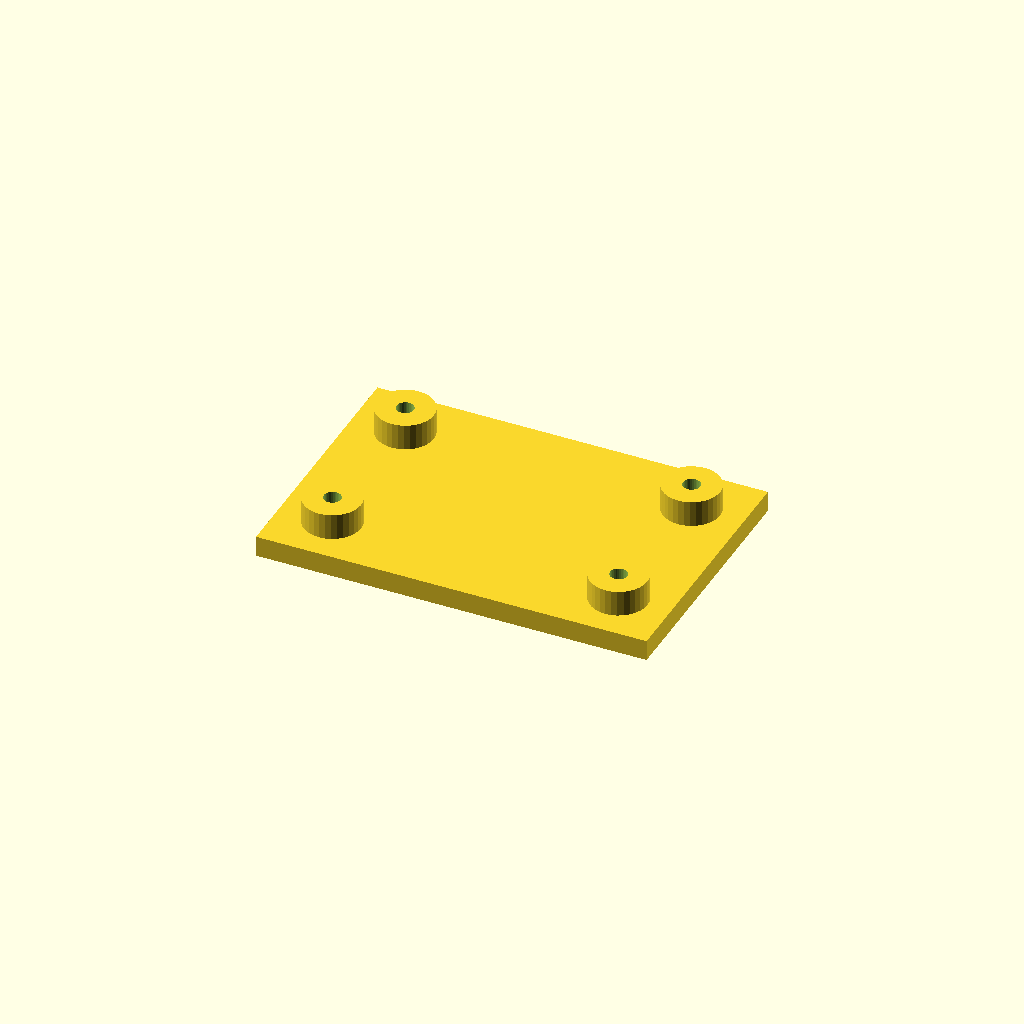
Cell 1: the model at its default parameters.
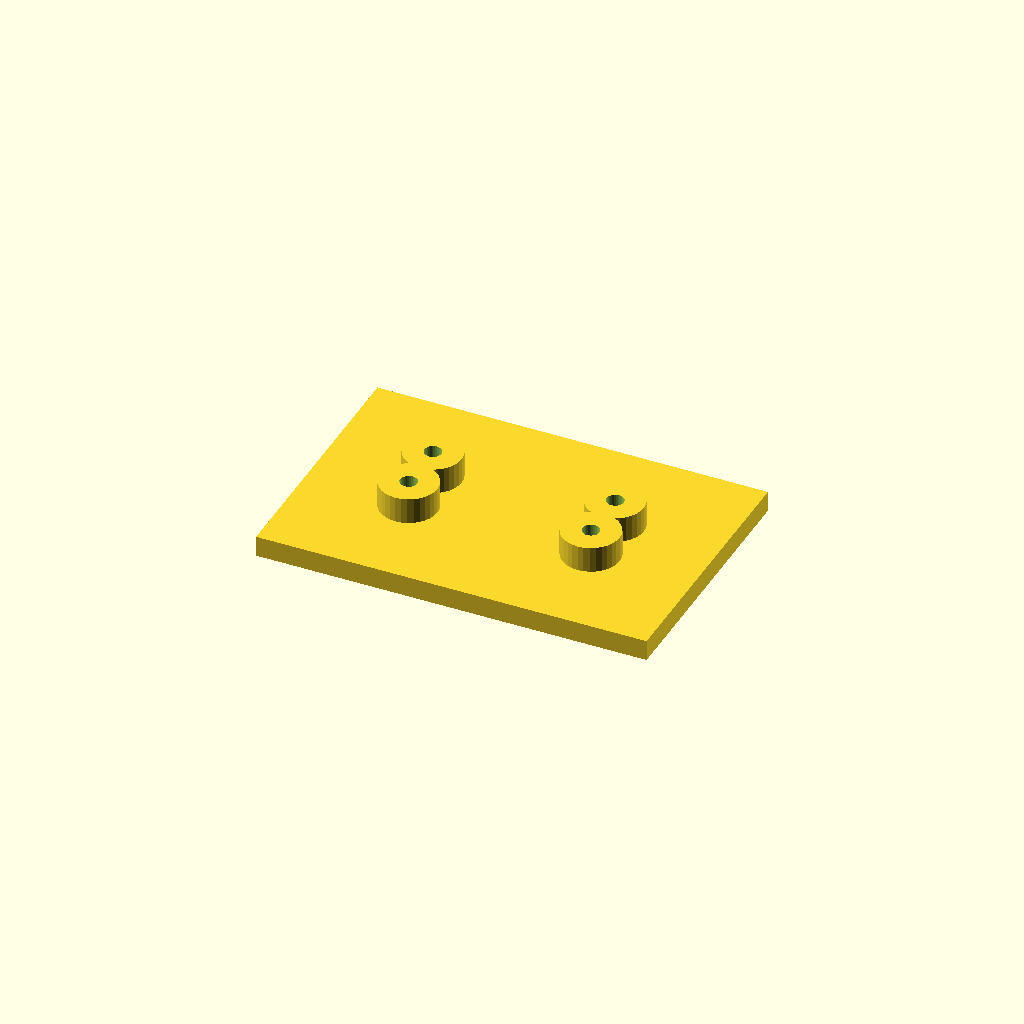
Cell 2: the same model with edge = 40.
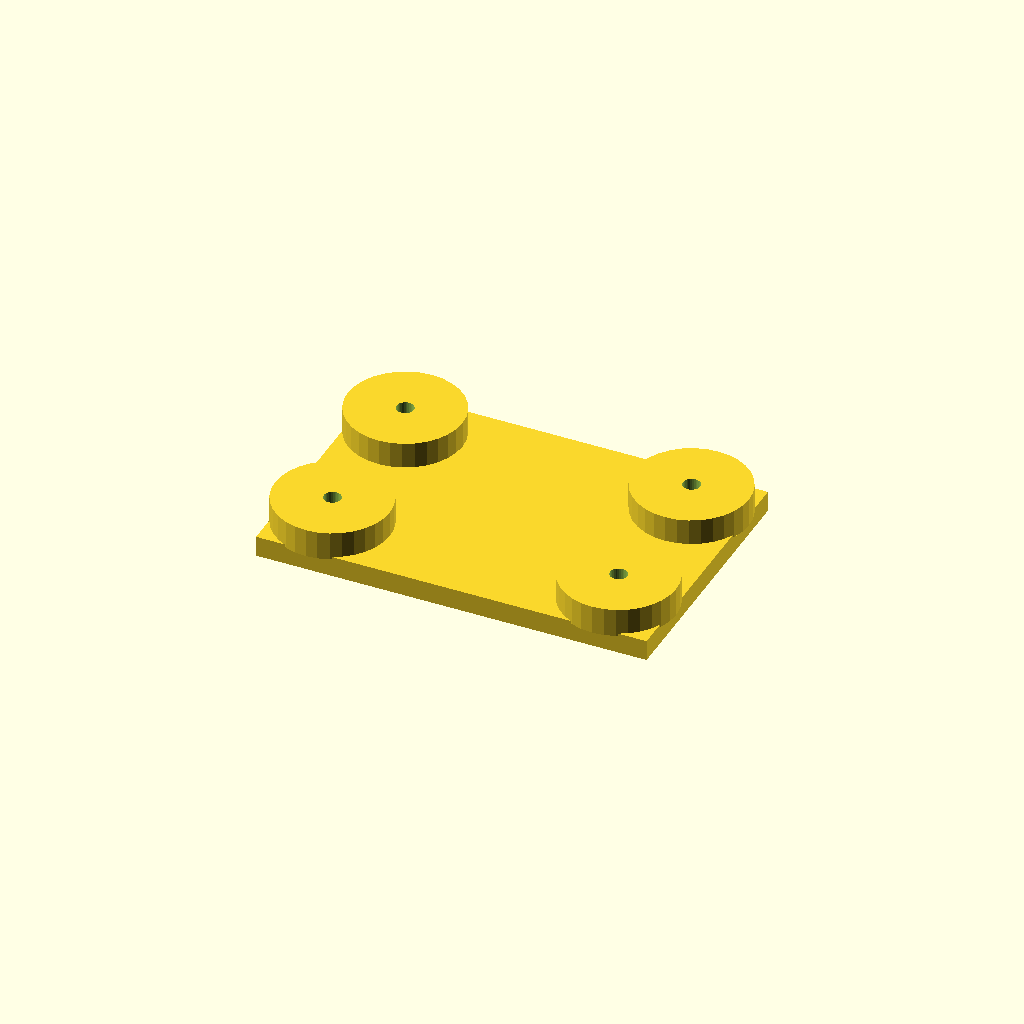
Cell 3: boss_d = 44 (everything else at default).
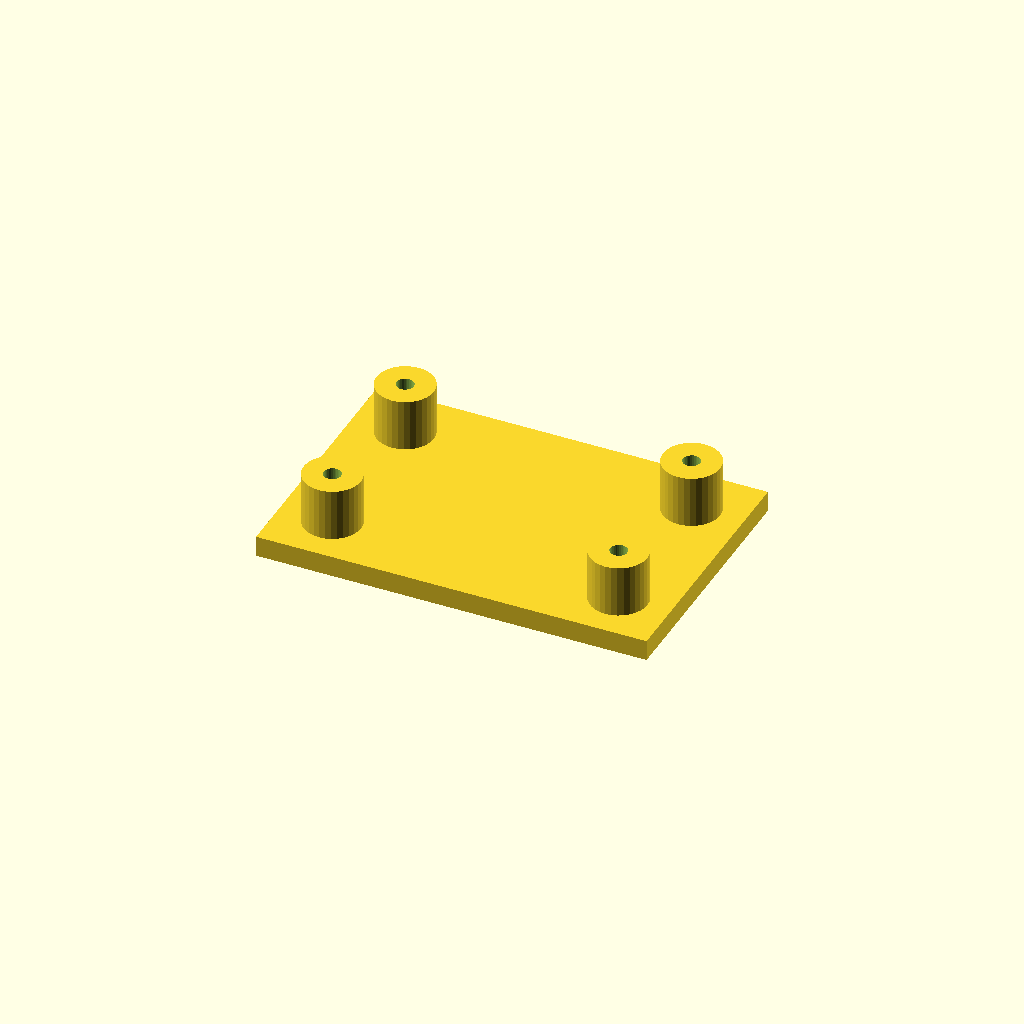
Cell 4: boss_h = 20 (everything else at default).
All cells are drawn from one camera (rotation 55°, 0°, 25°, orthographic, colour scheme Cornfield), so only the parameter changes between them.
OpenSCAD source file optional_data/data/place1/anchorpads/part_0155.scad:
$fn = 32;

// ----------------------------------------------------------------------
// Anchor pads 150 x 100 x 18
// four corner bosses with anchor holes
// ----------------------------------------------------------------------

// --- parameters (mm) ---
plate = [150, 100, 8];  // base plate size (x, y, z)
pads = 4;               // boss count, one per corner
edge = 20;              // boss centre offset from the plate edge
boss_d = 22;            // boss diameter
boss_h = 10;            // boss height above the base plate
hole_d = 6.6;           // hole diameter

// --- derived feature positions (mm) ---
height = plate[2] + boss_h;      // = 18   overall height of the part
corner_x = plate[0] / 2 - edge;  // = 55   boss centre X
corner_y = plate[1] / 2 - edge;  // = 30   boss centre Y
feature_centers = [
  [corner_x, corner_y],
  [-corner_x, corner_y],
  [-corner_x, -corner_y],
  [corner_x, -corner_y]
];   // boss centres, anchor holes are drilled there

// base plate, four bosses standing on it, anchor holes all the way through
difference() {
  union() {
    cube(plate, center = true);
    for (centre = feature_centers)
      translate([centre[0], centre[1], plate[2] / 2 - 1])
        cylinder(d = boss_d, h = boss_h + 1);
  }
  for (centre = feature_centers)
    translate([centre[0], centre[1], -height])
      cylinder(d = hole_d, h = 2 * height + 2);  // through boss and plate
}
Parameter table extracted from the source (name, type, default, range or options):
plate: vector, default [150, 100, 8]
pads: number, default 4
edge: number, default 20
boss_d: number, default 22
boss_h: number, default 10
hole_d: number, default 6.6
